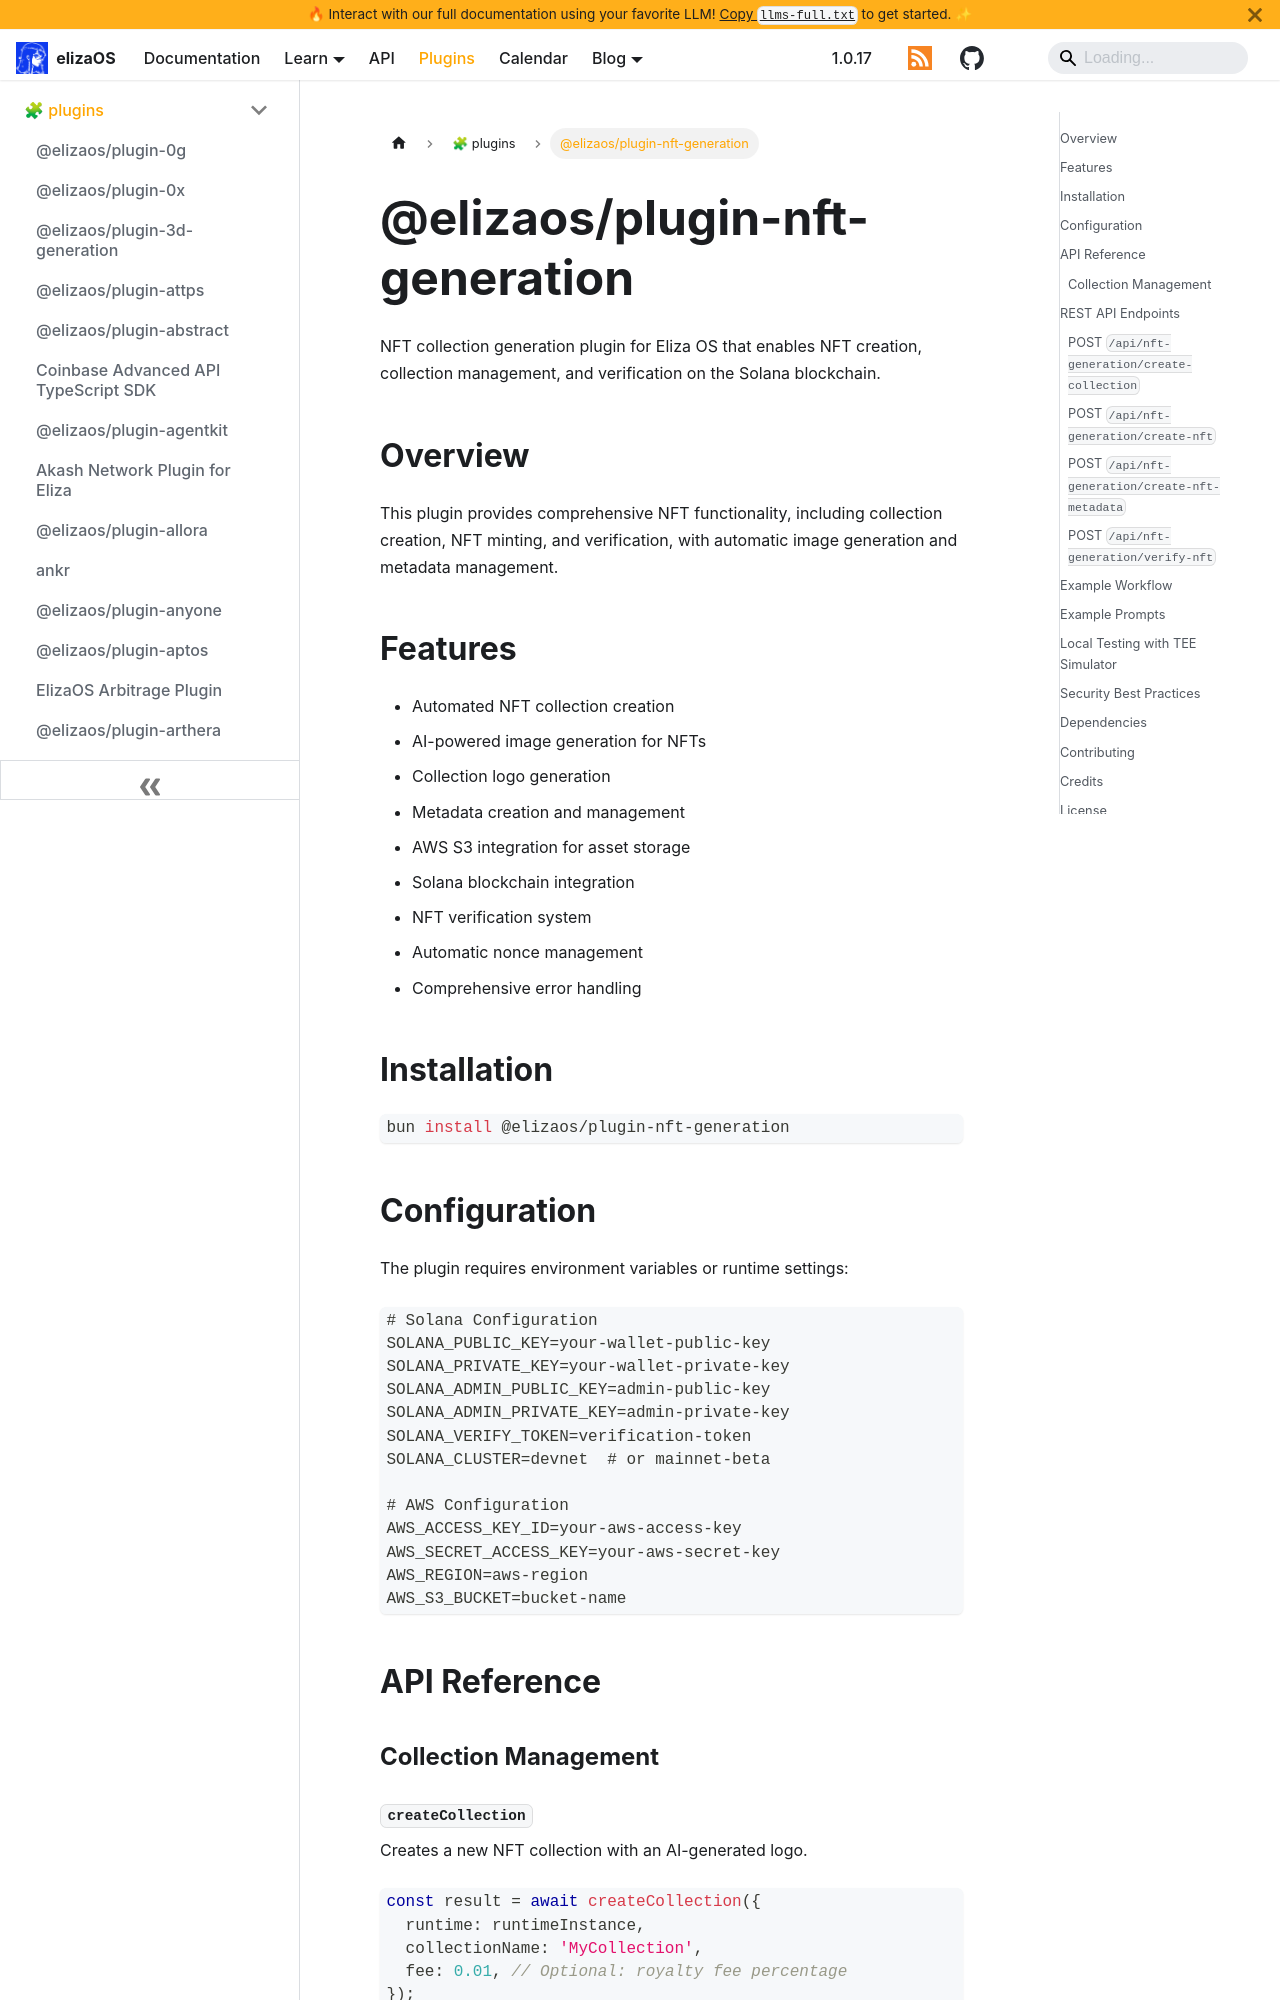

repository: yakkl/eliza · page: packages/plugins/nft-generation.html · generator: docusaurus

# @elizaos/plugin-nft-generation

NFT collection generation plugin for Eliza OS that enables NFT creation, collection management, and verification on the Solana blockchain.

## Overview

This plugin provides comprehensive NFT functionality, including collection creation, NFT minting, and verification, with automatic image generation and metadata management.

## Features

- Automated NFT collection creation
- AI-powered image generation for NFTs
- Collection logo generation
- Metadata creation and management
- AWS S3 integration for asset storage
- Solana blockchain integration
- NFT verification system
- Automatic nonce management
- Comprehensive error handling

## Installation

```bash
bun install @elizaos/plugin-nft-generation
```

## Configuration

The plugin requires environment variables or runtime settings:

```env
# Solana Configuration
SOLANA_PUBLIC_KEY=your-wallet-public-key
SOLANA_PRIVATE_KEY=your-wallet-private-key
SOLANA_ADMIN_PUBLIC_KEY=admin-public-key
SOLANA_ADMIN_PRIVATE_KEY=admin-private-key
SOLANA_VERIFY_TOKEN=verification-token
SOLANA_CLUSTER=devnet  # or mainnet-beta

# AWS Configuration
AWS_ACCESS_KEY_ID=your-aws-access-key
AWS_SECRET_ACCESS_KEY=your-aws-secret-key
AWS_REGION=aws-region
AWS_S3_BUCKET=bucket-name
```

## API Reference

### Collection Management
